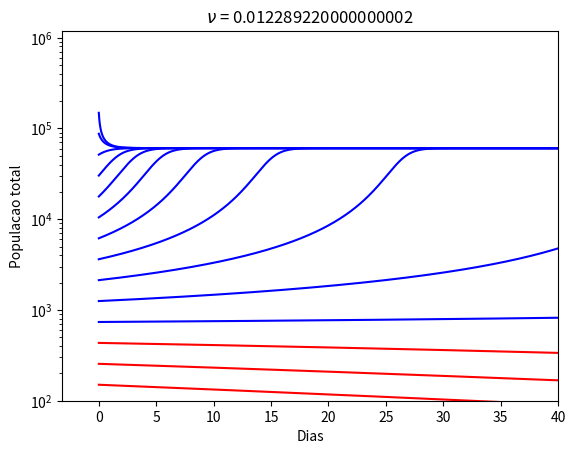

The matplotlib source for this figure:
from numpy import *
import matplotlib.pyplot as plt
from scipy.integrate import odeint

c=1
b=8
beta = 1.71E-5
lamb = 150.068
delta = 1.16363
ni = 614.461
r=132.659

T=.00002
P=1
b=b*T*P
c=c*T*P
beta = beta*P
ni = ni*T
lamb=lamb*T*P
r=r*P

t_max = .0008/T
t = arange(0,t_max, .000000001/T)
nmenos = ((lamb+b-c)/r + lamb*beta -sqrt(((lamb+b-c)/r + lamb*beta)**2-4*lamb*beta*(lamb+b-c+ni)/r))/(2*lamb*beta/r)
nc_init = 150
x0 = array([nc_init])

def LV(x, t, b, c, beta, ni, lamb):
    return array([x[0]*(x[0]/r-1)*(b-c+lamb*(1-x[0]*beta))-ni*x[0] ])

for i in range(0,14):
    x0 = array([nc_init*pow(1.7,i)])
    x = odeint(LV, x0, t, (b,c, beta, ni, lamb))
    if x0[0] < nmenos:
        plt.semilogy(t, x, 'r-')
    else:
        plt.semilogy(t, x, 'b-')

plt.ylim(100,1180000)
plt.xlim(-4000*t_max*T,t_max)
plt.xlabel("Dias")
plt.ylabel("Populacao total")
plt.title(r"$\nu$ = {}".format(ni))
plt.show()
